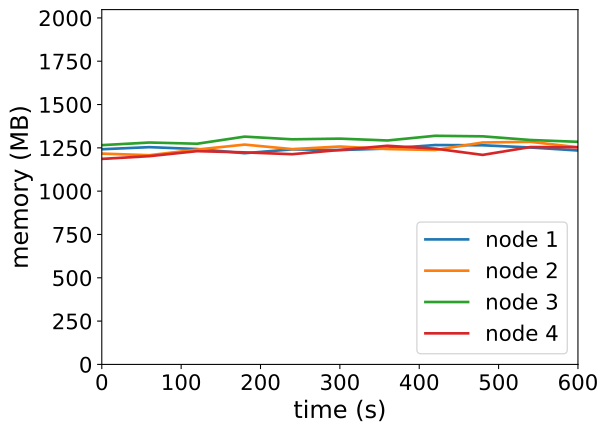

The table this chart was drawn from, first rows:
timestamp, ppgcc-m02_pod_amount, ppgcc-m02_memory, ppgcc-m02_cpu, ppgcc-m03_pod_amount, ppgcc-m03_memory, ppgcc-m03_cpu, ppgcc-m04_pod_amount, ppgcc-m04_memory, ppgcc-m04_cpu, ppgcc-m05_pod_amount, ppgcc-m05_memory, ppgcc-m05_cpu
0, 5, 1271784, 608367084, 5, 1246080, 639696706, 5, 1295976, 683557767, 5, 1214708, 583141307
60, 5, 1284192, 610058940, 5, 1236576, 635318964, 5, 1311552, 691375589, 5, 1230944, 597409658
120, 5, 1273104, 569629244, 5, 1269840, 651892967, 5, 1304292, 730309499, 5, 1260512, 590210416
180, 5, 1248420, 572747878, 5, 1299276, 595995619, 5, 1346400, 750101553, 5, 1253252, 578224637
240, 5, 1271124, 602435406, 5, 1272480, 608228486, 5, 1330428, 697953932, 5, 1242428, 672306119
300, 5, 1266768, 533581631, 5, 1287924, 668899342, 5, 1334520, 723419237, 5, 1267640, 654848680
360, 5, 1275876, 595660707, 5, 1273140, 594190090, 5, 1323564, 720429121, 5, 1292324, 637058272
420, 5, 1296732, 546561341, 5, 1267200, 637359477, 5, 1351284, 763418638, 5, 1275296, 593581546
480, 5, 1295148, 610721597, 5, 1311684, 674598429, 5, 1348116, 681224625, 5, 1238336, 558785298
540, 5, 1282212, 578801496, 5, 1315776, 670808886, 5, 1326468, 705026027, 5, 1284800, 609142942
600, 5, 1264392, 565604536, 5, 1283700, 634005469, 5, 1315644, 711681613, 5, 1283348, 622415847
